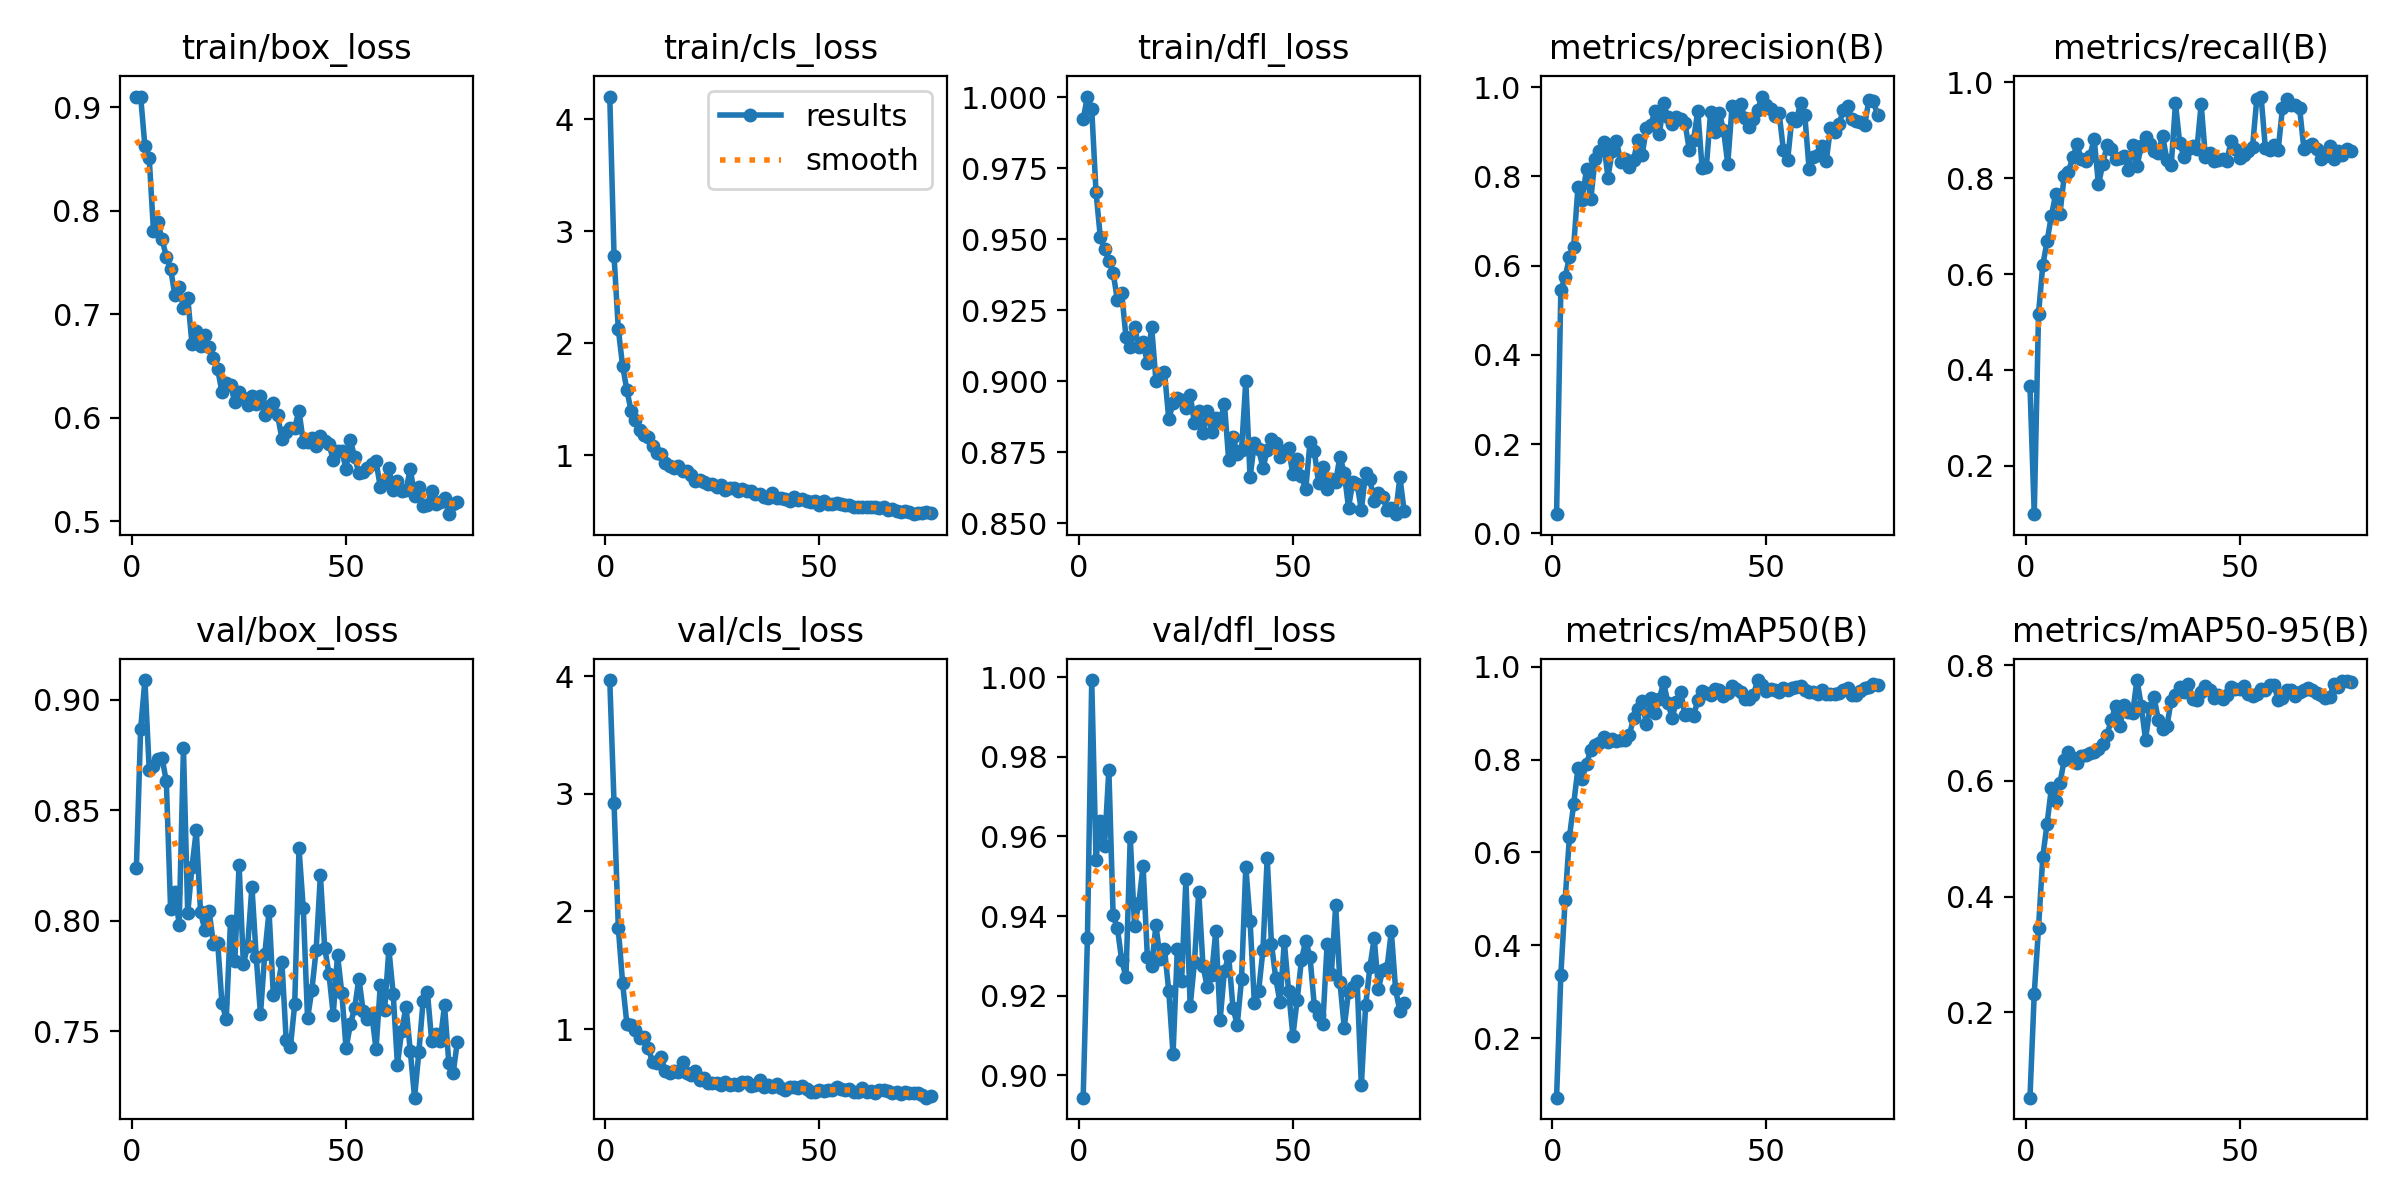

Values plotted in this chart, from the file beside it:
epoch, time, train/box_loss, train/cls_loss, train/dfl_loss, metrics/precision(B), metrics/recall(B), metrics/mAP50(B), metrics/mAP50-95(B), val/box_loss, val/cls_loss, val/dfl_loss, lr/pg0, lr/pg1, lr/pg2
1, 2.351, 0.9093, 4.201, 0.9923, 0.04263, 0.3667, 0.07167, 0.0523, 0.8239, 3.967, 0.8944, 0.0001706, 0.0001706, 0.0001706
2, 4.491, 0.9101, 2.775, 1, 0.5453, 0.09862, 0.3369, 0.2321, 0.887, 2.919, 0.9345, 0.0003431, 0.0003431, 0.0003431
3, 6.653, 0.8619, 2.122, 0.9959, 0.5742, 0.5175, 0.4976, 0.3461, 0.9089, 1.859, 0.9993, 0.0005127, 0.0005127, 0.0005127
4, 8.793, 0.8508, 1.797, 0.9667, 0.6187, 0.6189, 0.6331, 0.4691, 0.8683, 1.391, 0.9542, 0.000513, 0.000513, 0.000513
5, 10.96, 0.7802, 1.579, 0.9508, 0.643, 0.6684, 0.7043, 0.526, 0.8702, 1.046, 0.9639, 0.0005086, 0.0005086, 0.0005086
6, 13.13, 0.7892, 1.391, 0.9466, 0.7768, 0.7215, 0.7815, 0.5875, 0.8732, 1.033, 0.9576, 0.0005043, 0.0005043, 0.0005043
7, 15.29, 0.7722, 1.316, 0.9424, 0.7473, 0.7666, 0.7592, 0.5649, 0.8737, 0.9943, 0.9768, 0.0005, 0.0005, 0.0005
8, 17.44, 0.7556, 1.228, 0.9383, 0.8175, 0.7255, 0.7916, 0.5962, 0.863, 0.921, 0.9401, 0.0004956, 0.0004956, 0.0004956
9, 19.57, 0.7439, 1.176, 0.9286, 0.749, 0.8046, 0.821, 0.6359, 0.8054, 0.937, 0.9369, 0.0004913, 0.0004913, 0.0004913
10, 21.76, 0.7184, 1.159, 0.9311, 0.8398, 0.8135, 0.8305, 0.6498, 0.8133, 0.8359, 0.9289, 0.0004869, 0.0004869, 0.0004869
11, 23.92, 0.7263, 1.078, 0.9156, 0.8562, 0.8435, 0.8362, 0.6403, 0.7983, 0.7245, 0.9247, 0.0004826, 0.0004826, 0.0004826
12, 26.04, 0.7059, 1.018, 0.9119, 0.8782, 0.8706, 0.8496, 0.6307, 0.8782, 0.7159, 0.9597, 0.0004783, 0.0004783, 0.0004783
13, 28.31, 0.716, 1.009, 0.9189, 0.7974, 0.8394, 0.8372, 0.6425, 0.8034, 0.7593, 0.9376, 0.0004739, 0.0004739, 0.0004739
14, 30.45, 0.6711, 0.9296, 0.9122, 0.8574, 0.837, 0.8438, 0.6448, 0.8245, 0.6408, 0.9432, 0.0004696, 0.0004696, 0.0004696
15, 32.57, 0.6835, 0.9056, 0.9137, 0.8789, 0.8465, 0.8405, 0.6479, 0.8409, 0.6313, 0.9526, 0.0004652, 0.0004652, 0.0004652
16, 34.72, 0.6697, 0.8826, 0.9064, 0.8332, 0.8826, 0.8424, 0.6497, 0.8039, 0.6436, 0.9297, 0.0004609, 0.0004609, 0.0004609
17, 36.89, 0.6796, 0.9015, 0.9192, 0.8402, 0.787, 0.8414, 0.6545, 0.7959, 0.6326, 0.9274, 0.0004566, 0.0004566, 0.0004566
18, 39.05, 0.6687, 0.8536, 0.9002, 0.8215, 0.8289, 0.8536, 0.6642, 0.8044, 0.7178, 0.9377, 0.0004522, 0.0004522, 0.0004522
19, 41.21, 0.6573, 0.8575, 0.9026, 0.8373, 0.8687, 0.8888, 0.6802, 0.7898, 0.6296, 0.9292, 0.0004479, 0.0004479, 0.0004479
20, 43.36, 0.6468, 0.8259, 0.9032, 0.882, 0.86, 0.9092, 0.7046, 0.7902, 0.6064, 0.9317, 0.0004436, 0.0004436, 0.0004436
21, 45.53, 0.6249, 0.7722, 0.8867, 0.849, 0.8403, 0.9253, 0.7301, 0.7627, 0.6406, 0.9212, 0.0004392, 0.0004392, 0.0004392
22, 47.68, 0.6333, 0.7815, 0.8923, 0.9085, 0.8425, 0.8758, 0.6948, 0.7556, 0.5666, 0.9053, 0.0004349, 0.0004349, 0.0004349
23, 49.85, 0.632, 0.7594, 0.8941, 0.9144, 0.8468, 0.932, 0.7318, 0.8001, 0.5812, 0.9316, 0.0004305, 0.0004305, 0.0004305
24, 52.05, 0.6151, 0.7412, 0.8936, 0.9476, 0.8178, 0.9006, 0.7185, 0.7819, 0.5449, 0.9237, 0.0004262, 0.0004262, 0.0004262
25, 54.32, 0.625, 0.7453, 0.8905, 0.8942, 0.8691, 0.9301, 0.7181, 0.8254, 0.5441, 0.9492, 0.0004219, 0.0004219, 0.0004219
26, 56.46, 0.6187, 0.7127, 0.8953, 0.9639, 0.8253, 0.9667, 0.7744, 0.7806, 0.5467, 0.9173, 0.0004175, 0.0004175, 0.0004175
27, 58.61, 0.6121, 0.7293, 0.8853, 0.9327, 0.8663, 0.9229, 0.7303, 0.7886, 0.5236, 0.9283, 0.0004132, 0.0004132, 0.0004132
28, 60.74, 0.6206, 0.6888, 0.8895, 0.9184, 0.8871, 0.8906, 0.6714, 0.8155, 0.5492, 0.946, 0.0004088, 0.0004088, 0.0004088
29, 62.98, 0.6135, 0.7045, 0.8818, 0.9338, 0.8711, 0.9252, 0.7252, 0.7838, 0.5293, 0.9274, 0.0004045, 0.0004045, 0.0004045
30, 65.12, 0.6207, 0.7056, 0.8895, 0.9297, 0.8575, 0.9464, 0.7443, 0.7578, 0.5332, 0.9222, 0.0004002, 0.0004002, 0.0004002
31, 67.41, 0.6029, 0.6781, 0.8822, 0.9208, 0.8536, 0.8961, 0.7053, 0.7849, 0.5273, 0.9251, 0.0003958, 0.0003958, 0.0003958
32, 69.54, 0.6113, 0.6972, 0.8872, 0.86, 0.8889, 0.8983, 0.6903, 0.8043, 0.5494, 0.9364, 0.0003915, 0.0003915, 0.0003915
33, 71.68, 0.6145, 0.6811, 0.8858, 0.8812, 0.8372, 0.893, 0.6949, 0.7665, 0.5552, 0.9138, 0.0003871, 0.0003871, 0.0003871
34, 73.81, 0.6027, 0.6808, 0.8921, 0.9473, 0.8268, 0.9293, 0.7388, 0.7695, 0.5202, 0.9263, 0.0003828, 0.0003828, 0.0003828
35, 75.96, 0.58, 0.6567, 0.8724, 0.8193, 0.9564, 0.9477, 0.7486, 0.7816, 0.522, 0.9299, 0.0003785, 0.0003785, 0.0003785
36, 78.07, 0.5861, 0.6536, 0.8805, 0.8219, 0.8727, 0.944, 0.7616, 0.7463, 0.5668, 0.917, 0.0003741, 0.0003741, 0.0003741
37, 80.22, 0.5903, 0.6279, 0.8744, 0.9451, 0.8449, 0.9403, 0.7529, 0.7432, 0.5082, 0.9127, 0.0003698, 0.0003698, 0.0003698
38, 82.35, 0.5904, 0.6192, 0.8758, 0.8987, 0.8616, 0.9529, 0.7676, 0.7624, 0.5281, 0.9241, 0.0003654, 0.0003654, 0.0003654
39, 84.47, 0.6068, 0.6588, 0.9, 0.9426, 0.8681, 0.9499, 0.7419, 0.8328, 0.5065, 0.9524, 0.0003611, 0.0003611, 0.0003611
40, 86.61, 0.5766, 0.6142, 0.8661, 0.9051, 0.8601, 0.9365, 0.7406, 0.8057, 0.5312, 0.9388, 0.0003568, 0.0003568, 0.0003568
41, 88.72, 0.5764, 0.6179, 0.8783, 0.8281, 0.9547, 0.9441, 0.7539, 0.7559, 0.4969, 0.9182, 0.0003524, 0.0003524, 0.0003524
42, 90.96, 0.5801, 0.6093, 0.8762, 0.9573, 0.8438, 0.9582, 0.764, 0.7687, 0.4827, 0.9212, 0.0003481, 0.0003481, 0.0003481
43, 93.08, 0.5723, 0.5939, 0.8694, 0.9374, 0.8536, 0.9513, 0.7568, 0.7867, 0.5046, 0.9314, 0.0003437, 0.0003437, 0.0003437
44, 95.21, 0.5827, 0.6262, 0.8756, 0.9622, 0.837, 0.9455, 0.7437, 0.8207, 0.5126, 0.9546, 0.0003394, 0.0003394, 0.0003394
45, 97.34, 0.5776, 0.5977, 0.8796, 0.9302, 0.8375, 0.9314, 0.7493, 0.7879, 0.5007, 0.933, 0.0003351, 0.0003351, 0.0003351
46, 99.47, 0.575, 0.6092, 0.8781, 0.9106, 0.8411, 0.9309, 0.7418, 0.7761, 0.5132, 0.9244, 0.0003307, 0.0003307, 0.0003307
47, 101.6, 0.5593, 0.5861, 0.8732, 0.9282, 0.8366, 0.9397, 0.7485, 0.7576, 0.4929, 0.9183, 0.0003264, 0.0003264, 0.0003264
48, 103.8, 0.5678, 0.5824, 0.8753, 0.9496, 0.8774, 0.9715, 0.7627, 0.7845, 0.4681, 0.9336, 0.000322, 0.000322, 0.000322
49, 105.9, 0.5683, 0.5892, 0.8764, 0.9793, 0.8601, 0.9598, 0.7583, 0.7675, 0.4704, 0.9211, 0.0003177, 0.0003177, 0.0003177
50, 108, 0.5504, 0.5574, 0.8672, 0.9598, 0.843, 0.9471, 0.7592, 0.7423, 0.4865, 0.91, 0.0003134, 0.0003134, 0.0003134
51, 110.2, 0.5787, 0.5893, 0.8726, 0.9515, 0.8478, 0.9521, 0.7647, 0.7533, 0.4778, 0.9189, 0.000309, 0.000309, 0.000309
52, 112.3, 0.5619, 0.5647, 0.8667, 0.936, 0.8569, 0.9502, 0.7508, 0.7605, 0.4831, 0.929, 0.0003047, 0.0003047, 0.0003047
53, 114.4, 0.5465, 0.5603, 0.8619, 0.9427, 0.8652, 0.946, 0.7461, 0.7739, 0.4795, 0.9338, 0.0003003, 0.0003003, 0.0003003
54, 116.6, 0.5478, 0.5718, 0.8785, 0.859, 0.9655, 0.9541, 0.7507, 0.7591, 0.5054, 0.9298, 0.000296, 0.000296, 0.000296
55, 118.8, 0.5514, 0.5608, 0.8753, 0.8378, 0.9706, 0.949, 0.7587, 0.7558, 0.4923, 0.9175, 0.0002917, 0.0002917, 0.0002917
56, 121, 0.555, 0.5572, 0.8643, 0.9318, 0.8634, 0.9549, 0.7574, 0.7579, 0.4812, 0.9152, 0.0002873, 0.0002873, 0.0002873
57, 123.2, 0.5581, 0.5566, 0.8698, 0.925, 0.8584, 0.9559, 0.7652, 0.742, 0.4879, 0.913, 0.000283, 0.000283, 0.000283
58, 125.3, 0.5331, 0.533, 0.8622, 0.9643, 0.8695, 0.9588, 0.7661, 0.771, 0.468, 0.933, 0.0002786, 0.0002786, 0.0002786
59, 127.4, 0.5391, 0.5381, 0.8655, 0.9376, 0.8594, 0.9499, 0.7403, 0.7595, 0.4679, 0.9255, 0.0002743, 0.0002743, 0.0002743
60, 129.6, 0.5514, 0.5367, 0.8647, 0.8173, 0.9472, 0.9463, 0.7439, 0.7872, 0.5007, 0.9427, 0.00027, 0.00027, 0.00027
... 16 more rows
